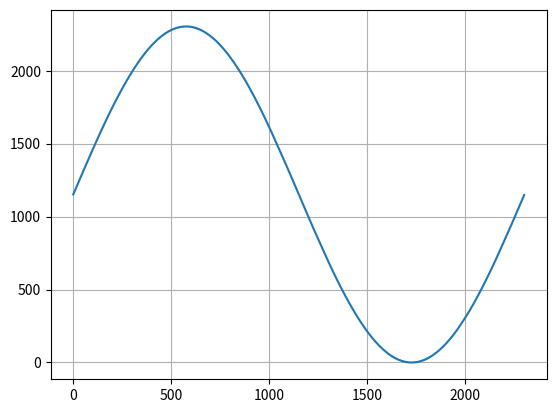

This chart was generated by the following Python code:
import numpy as np
import matplotlib.pyplot as plt

# CounterPeriod
resolution = 2303
s = 0
# 周波数決定係数
interval = 1

# グラフ作成用
x = range(resolution)
y = []

i = 0
print("{")
while s < resolution:
	val = round((1 + np.sin((((360.0/resolution)*int(i))*np.pi)/180.0)) * (resolution / 2.0), 0)
	print(int(val), end=",\n")
	y.append(val)
	i += interval
	s += 1
print("};")
plt.plot(x, y, label="base_sin")
plt.grid()

plt.show()
